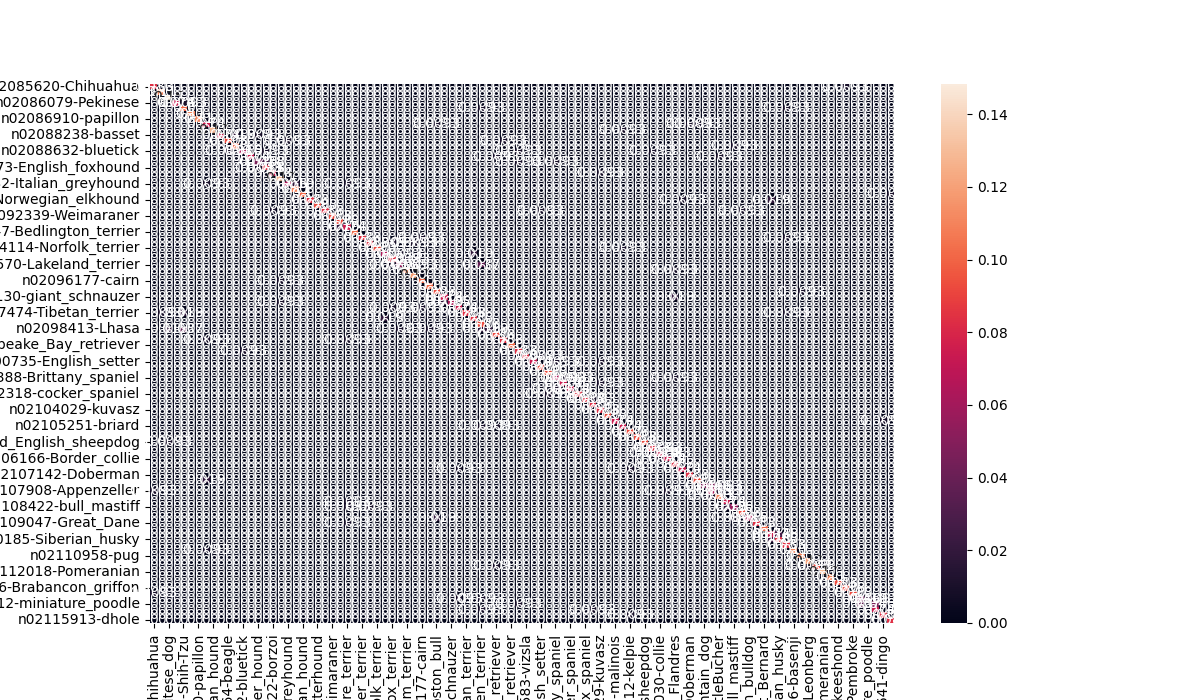

Source data for this figure (header and first rows):
filename, label, pred, inference_time_seconds
n02085620_13964.jpg, n02085620-Chihuahua, n02085620-Chihuahua, 0.0358
n02085620_3409.jpg, n02085620-Chihuahua, n02085620-Chihuahua, 0.0044
n02085620_3593.jpg, n02085620-Chihuahua, n02085620-Chihuahua, 0.0042
n02085620_4159.jpg, n02085620-Chihuahua, n02085620-Chihuahua, 0.0041
n02085620_6295.jpg, n02085620-Chihuahua, n02085620-Chihuahua, 0.0038
n02085620_6931.jpg, n02085620-Chihuahua, n02112706-Brabancon_griffon, 0.0039
n02085620_735.jpg, n02085620-Chihuahua, n02085620-Chihuahua, 0.004
n02085620_7436.jpg, n02085620-Chihuahua, n02085620-Chihuahua, 0.0037
n02085620_8558.jpg, n02085620-Chihuahua, n02085620-Chihuahua, 0.004
n02085620_952.jpg, n02085620-Chihuahua, n02085620-Chihuahua, 0.0042
n02085782_1085.jpg, n02085782-Japanese_spaniel, n02085782-Japanese_spaniel, 0.0038
n02085782_1521.jpg, n02085782-Japanese_spaniel, n02085782-Japanese_spaniel, 0.0037
n02085782_1626.jpg, n02085782-Japanese_spaniel, n02085782-Japanese_spaniel, 0.0038
n02085782_2914.jpg, n02085782-Japanese_spaniel, n02085782-Japanese_spaniel, 0.0037
n02085782_4294.jpg, n02085782-Japanese_spaniel, n02085782-Japanese_spaniel, 0.0036
n02085782_4698.jpg, n02085782-Japanese_spaniel, n02085782-Japanese_spaniel, 0.0038
n02085782_4798.jpg, n02085782-Japanese_spaniel, n02085782-Japanese_spaniel, 0.0036
n02085782_668.jpg, n02085782-Japanese_spaniel, n02085782-Japanese_spaniel, 0.0036
n02085782_754.jpg, n02085782-Japanese_spaniel, n02085782-Japanese_spaniel, 0.0037
n02085782_757.jpg, n02085782-Japanese_spaniel, n02085782-Japanese_spaniel, 0.0038
n02085782_810.jpg, n02085782-Japanese_spaniel, n02085782-Japanese_spaniel, 0.0036
n02085782_962.jpg, n02085782-Japanese_spaniel, n02085782-Japanese_spaniel, 0.004
n02085936_16190.jpg, n02085936-Maltese_dog, n02085936-Maltese_dog, 0.0041
n02085936_17116.jpg, n02085936-Maltese_dog, n02085936-Maltese_dog, 0.004
n02085936_20076.jpg, n02085936-Maltese_dog, n02085936-Maltese_dog, 0.0039
n02085936_20610.jpg, n02085936-Maltese_dog, n02085936-Maltese_dog, 0.0038
n02085936_2154.jpg, n02085936-Maltese_dog, n02085936-Maltese_dog, 0.0039
n02085936_2543.jpg, n02085936-Maltese_dog, n02085936-Maltese_dog, 0.004
n02085936_25908.jpg, n02085936-Maltese_dog, n02085936-Maltese_dog, 0.0038
n02085936_2905.jpg, n02085936-Maltese_dog, n02085936-Maltese_dog, 0.0042
n02085936_3326.jpg, n02085936-Maltese_dog, n02085936-Maltese_dog, 0.0044
n02085936_352.jpg, n02085936-Maltese_dog, n02085936-Maltese_dog, 0.0041
n02085936_4318.jpg, n02085936-Maltese_dog, n02085936-Maltese_dog, 0.0038
n02085936_500.jpg, n02085936-Maltese_dog, n02085936-Maltese_dog, 0.0039
n02085936_5545.jpg, n02085936-Maltese_dog, n02085936-Maltese_dog, 0.0038
n02085936_6942.jpg, n02085936-Maltese_dog, n02085936-Maltese_dog, 0.0038
n02085936_7941.jpg, n02085936-Maltese_dog, n02085936-Maltese_dog, 0.0037
n02085936_804.jpg, n02085936-Maltese_dog, n02085936-Maltese_dog, 0.0038
n02086079_10059.jpg, n02086079-Pekinese, n02086079-Pekinese, 0.0037
n02086079_10294.jpg, n02086079-Pekinese, n02086079-Pekinese, 0.0039
n02086079_10932.jpg, n02086079-Pekinese, n02086079-Pekinese, 0.0038
n02086079_16979.jpg, n02086079-Pekinese, n02086079-Pekinese, 0.0037
n02086079_207.jpg, n02086079-Pekinese, n02086079-Pekinese, 0.0036
n02086079_380.jpg, n02086079-Pekinese, n02086079-Pekinese, 0.0041
n02086079_4412.jpg, n02086079-Pekinese, n02086079-Pekinese, 0.0041
n02086079_6926.jpg, n02086079-Pekinese, n02086079-Pekinese, 0.0038
n02086079_9756.jpg, n02086079-Pekinese, n02086240-Shih-Tzu, 0.0043
n02086240_1016.jpg, n02086240-Shih-Tzu, n02086240-Shih-Tzu, 0.0038
n02086240_10785.jpg, n02086240-Shih-Tzu, n02086240-Shih-Tzu, 0.0038
n02086240_11551.jpg, n02086240-Shih-Tzu, n02086240-Shih-Tzu, 0.0038
n02086240_134.jpg, n02086240-Shih-Tzu, n02098105-soft-coated_wheaten_terrier, 0.0039
n02086240_1370.jpg, n02086240-Shih-Tzu, n02086240-Shih-Tzu, 0.004
n02086240_1770.jpg, n02086240-Shih-Tzu, n02086240-Shih-Tzu, 0.0039
n02086240_1859.jpg, n02086240-Shih-Tzu, n02086240-Shih-Tzu, 0.0039
n02086240_3961.jpg, n02086240-Shih-Tzu, n02086240-Shih-Tzu, 0.0037
n02086240_4751.jpg, n02086240-Shih-Tzu, n02086240-Shih-Tzu, 0.0037
n02086240_5246.jpg, n02086240-Shih-Tzu, n02086240-Shih-Tzu, 0.0038
n02086240_6849.jpg, n02086240-Shih-Tzu, n02110627-affenpinscher, 0.0039
n02086240_7142.jpg, n02086240-Shih-Tzu, n02086240-Shih-Tzu, 0.004
n02086240_789.jpg, n02086240-Shih-Tzu, n02086240-Shih-Tzu, 0.0039
... 1,019 more rows
